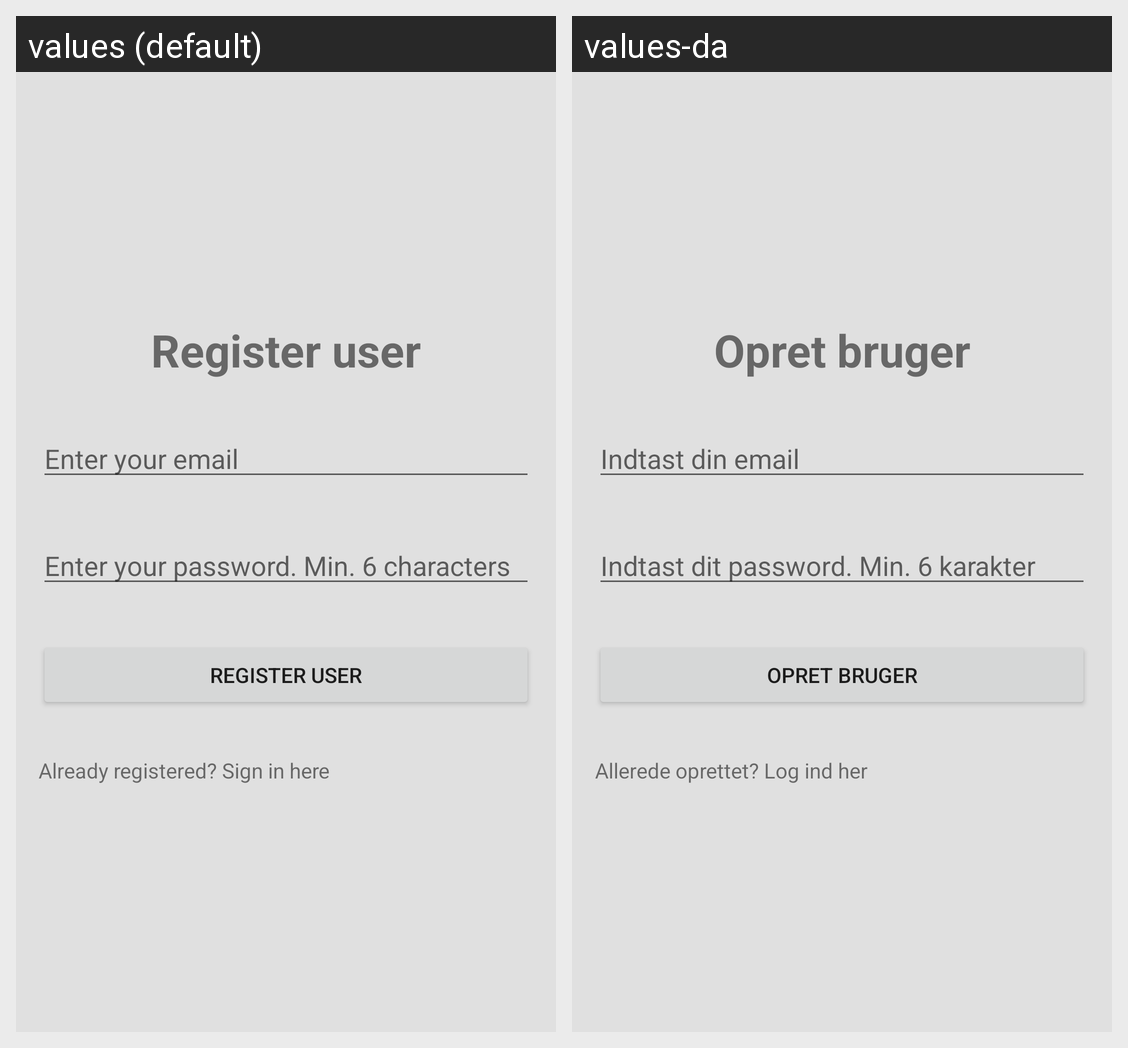

Here is an Android app screen in its default locale and in the app's own translations. Write out the translated-string differences for the strings that appear on this screen.
Android screen res/layout/activity_register.xml rendered under 2 locales, left to right: values (default), values-da. Device: Nexus 5 (rendered at 1080×1920; each locale shown at half size, 540×960, under a caption strip naming it); theme AppTheme.
Strings drawn on this screen, with the default value and each locale's value (text and hints the layout hard-codes, and strings that could not be matched under every locale, appear in the picture but are not listed):

register_textv
  values: Register user
  values-da: Opret bruger

register_hintEmail
  values: Enter your email
  values-da: Indtast din email

register_hintPassword
  values: Enter your password. Min. 6 characters
  values-da: Indtast dit password. Min. 6 karakter

register_btn
  values: Register user
  values-da: Opret bruger

register_textbtn
  values: Already registered? Sign in here
  values-da: Allerede oprettet? Log ind her
